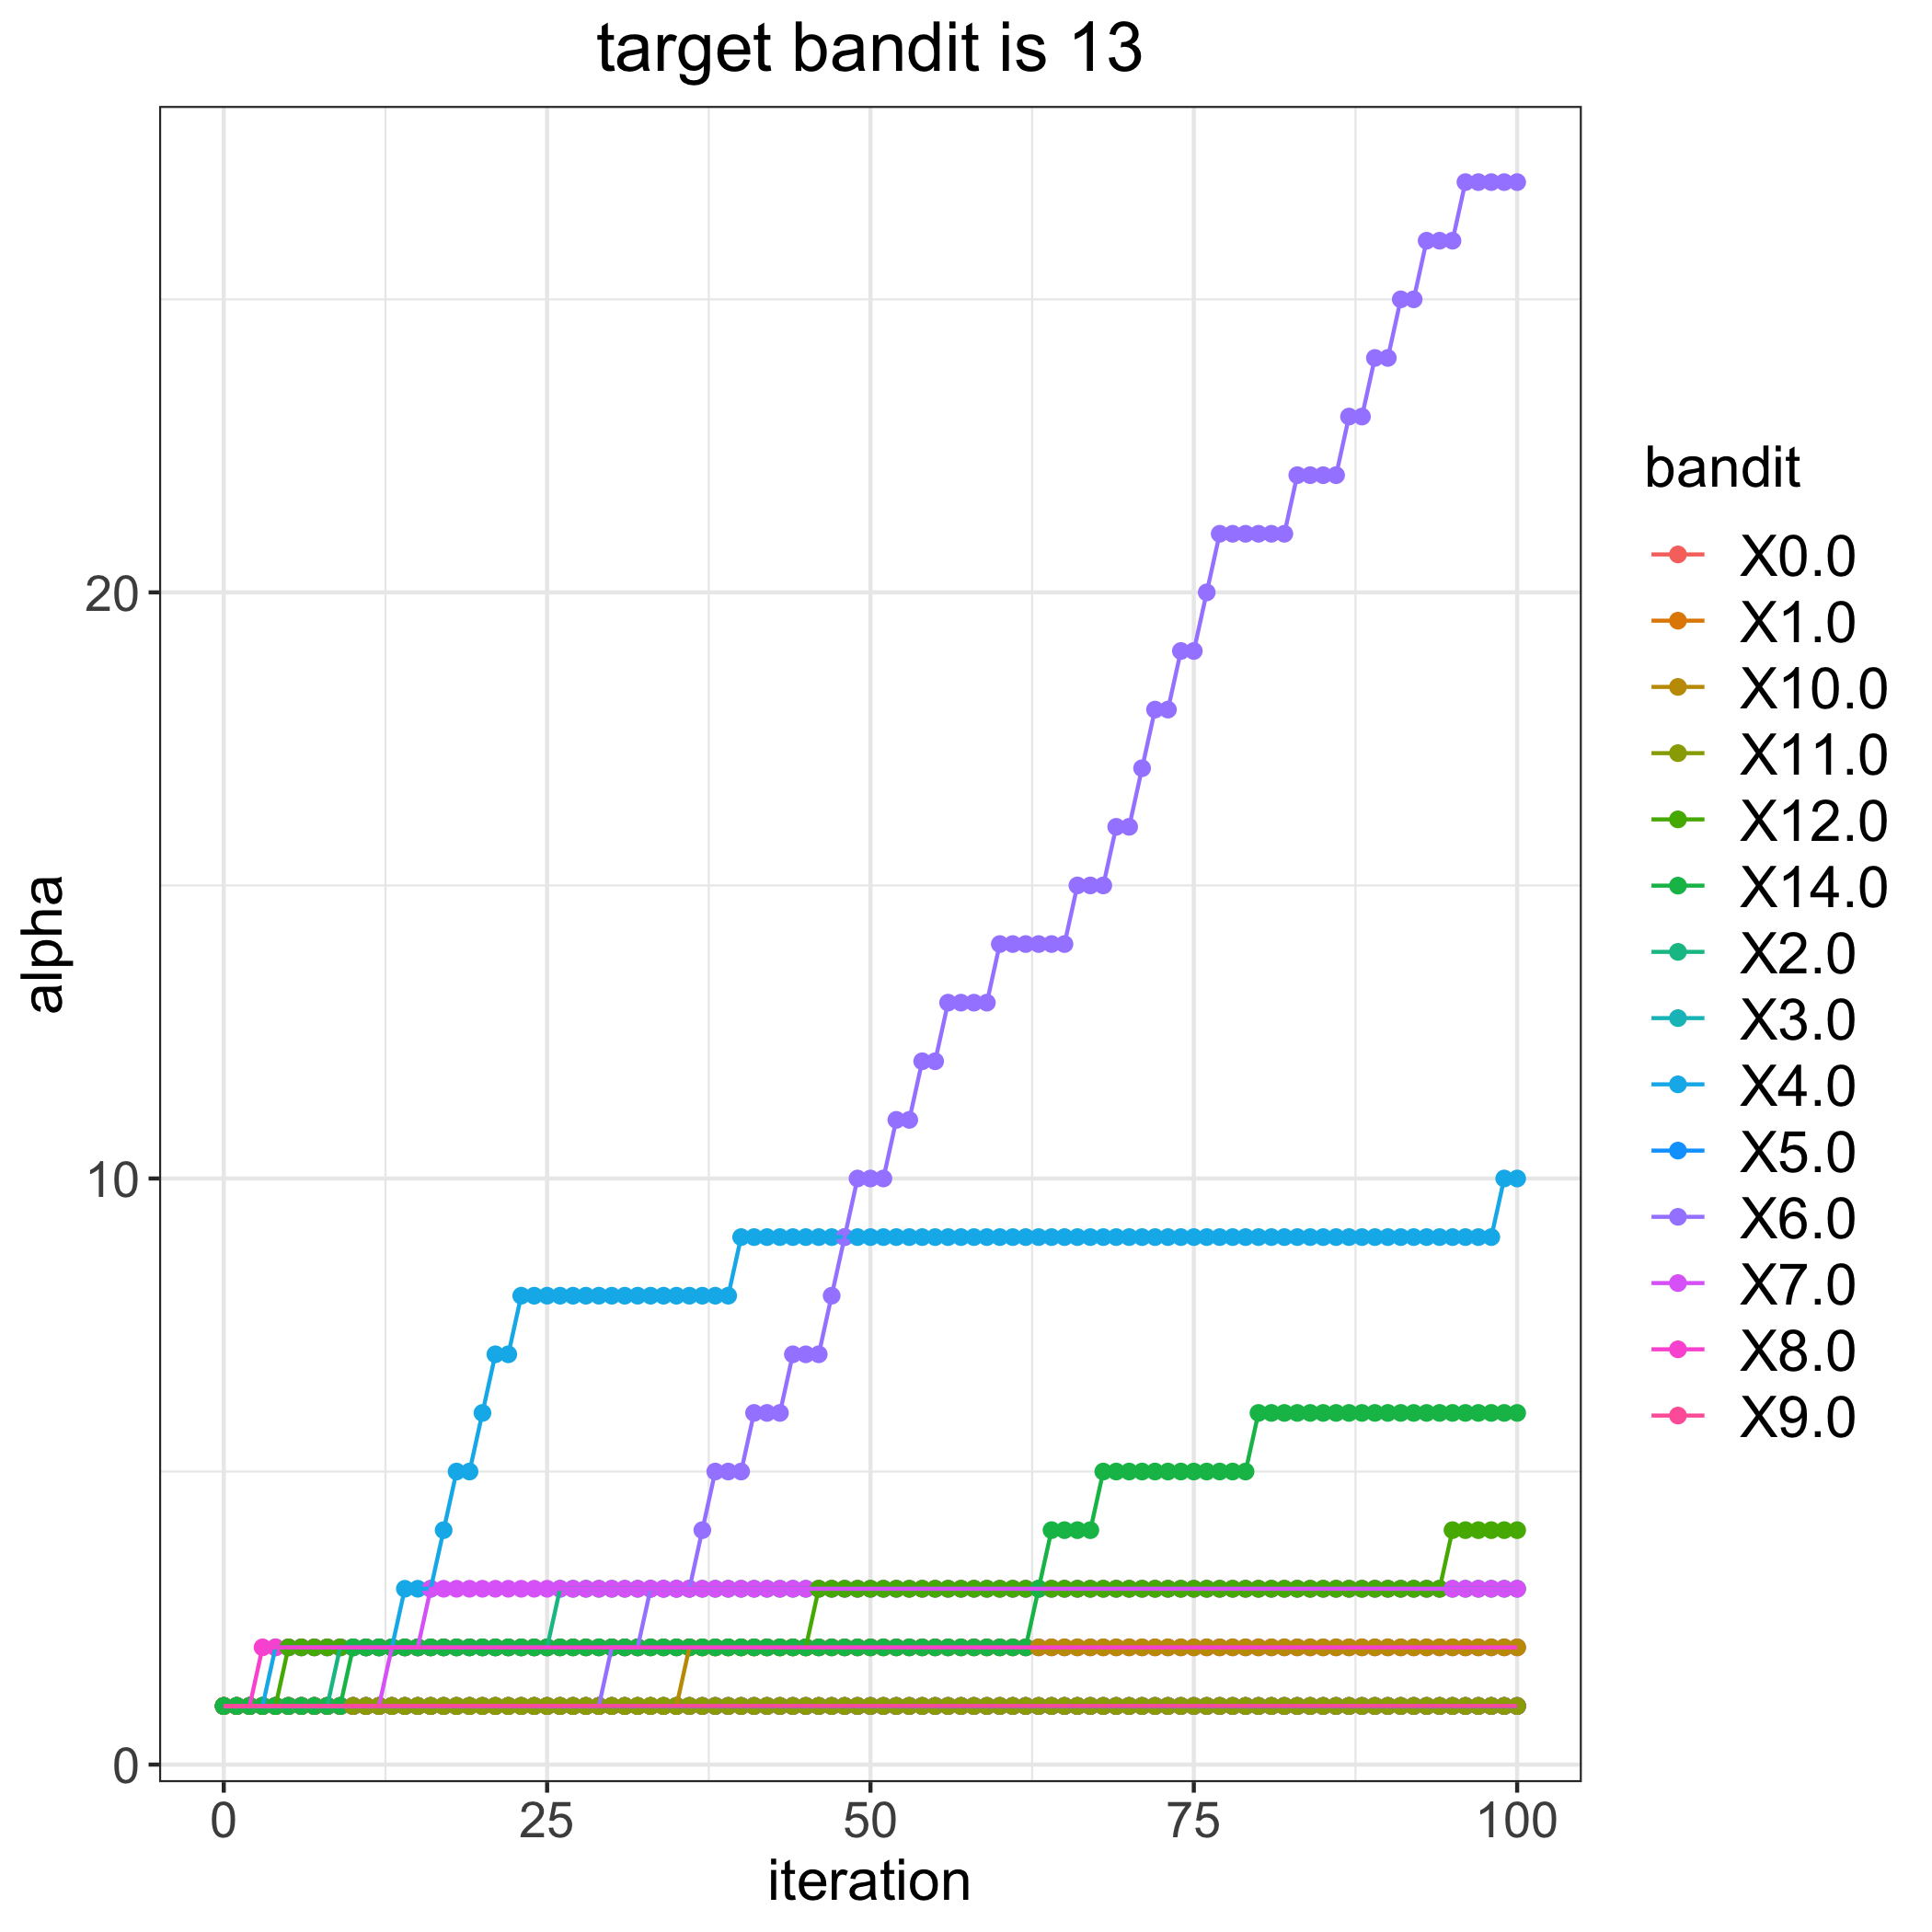

The file beside this chart, header and first rows:
, 0.0, 1.0, 2.0, 3.0, 4.0, 5.0, 6.0, 7.0, 8.0, 9.0, 10.0, 11.0, 12.0, 14.0
0, 1, 1, 1, 1, 1, 1, 1, 1, 1, 1, 1, 1, 1, 1
1, 1, 1, 1, 1, 1, 1, 1, 1, 1, 1, 1, 1, 1, 1
2, 1, 1, 1, 1, 1, 1, 1, 1, 1, 1, 1, 1, 1, 1
3, 1, 1, 1, 1, 1, 1, 1, 1, 2, 1, 1, 1, 1, 1
4, 1, 1, 1, 1, 2, 1, 1, 1, 2, 1, 1, 1, 1, 1
5, 1, 1, 1, 1, 2, 1, 1, 1, 2, 1, 1, 1, 2, 1
6, 1, 1, 1, 1, 2, 1, 1, 1, 2, 1, 1, 1, 2, 1
7, 1, 1, 1, 1, 2, 1, 1, 1, 2, 1, 1, 1, 2, 1
8, 1, 1, 1, 1, 2, 1, 1, 1, 2, 1, 1, 1, 2, 1
9, 1, 1, 2, 1, 2, 1, 1, 1, 2, 1, 1, 1, 2, 1
10, 1, 1, 2, 1, 2, 1, 1, 1, 2, 1, 1, 1, 2, 2
11, 1, 1, 2, 1, 2, 1, 1, 1, 2, 1, 1, 1, 2, 2
12, 1, 1, 2, 1, 2, 1, 1, 1, 2, 1, 1, 1, 2, 2
13, 1, 1, 2, 1, 2, 1, 1, 2, 2, 1, 1, 1, 2, 2
14, 1, 1, 2, 1, 3, 1, 1, 2, 2, 1, 1, 1, 2, 2
15, 1, 1, 2, 1, 3, 1, 1, 2, 2, 1, 1, 1, 2, 2
16, 1, 1, 2, 1, 3, 1, 1, 3, 2, 1, 1, 1, 2, 2
17, 1, 1, 2, 1, 4, 1, 1, 3, 2, 1, 1, 1, 2, 2
18, 1, 1, 2, 1, 5, 1, 1, 3, 2, 1, 1, 1, 2, 2
19, 1, 1, 2, 1, 5, 1, 1, 3, 2, 1, 1, 1, 2, 2
20, 1, 1, 2, 1, 6, 1, 1, 3, 2, 1, 1, 1, 2, 2
21, 1, 1, 2, 1, 7, 1, 1, 3, 2, 1, 1, 1, 2, 2
22, 1, 1, 2, 1, 7, 1, 1, 3, 2, 1, 1, 1, 2, 2
23, 1, 1, 2, 1, 8, 1, 1, 3, 2, 1, 1, 1, 2, 2
24, 1, 1, 2, 1, 8, 1, 1, 3, 2, 1, 1, 1, 2, 2
25, 1, 1, 2, 1, 8, 1, 1, 3, 2, 1, 1, 1, 2, 2
26, 1, 1, 3, 1, 8, 1, 1, 3, 2, 1, 1, 1, 2, 2
27, 1, 1, 3, 1, 8, 1, 1, 3, 2, 1, 1, 1, 2, 2
28, 1, 1, 3, 1, 8, 1, 1, 3, 2, 1, 1, 1, 2, 2
29, 1, 1, 3, 1, 8, 1, 1, 3, 2, 1, 1, 1, 2, 2
30, 1, 1, 3, 1, 8, 1, 2, 3, 2, 1, 1, 1, 2, 2
31, 1, 1, 3, 1, 8, 1, 2, 3, 2, 1, 1, 1, 2, 2
32, 1, 1, 3, 1, 8, 1, 2, 3, 2, 1, 1, 1, 2, 2
33, 1, 1, 3, 1, 8, 1, 3, 3, 2, 1, 1, 1, 2, 2
34, 1, 1, 3, 1, 8, 1, 3, 3, 2, 1, 1, 1, 2, 2
35, 1, 1, 3, 1, 8, 1, 3, 3, 2, 1, 1, 1, 2, 2
36, 1, 1, 3, 1, 8, 1, 3, 3, 2, 1, 2, 1, 2, 2
37, 1, 1, 3, 1, 8, 1, 4, 3, 2, 1, 2, 1, 2, 2
38, 1, 1, 3, 1, 8, 1, 5, 3, 2, 1, 2, 1, 2, 2
39, 1, 1, 3, 1, 8, 1, 5, 3, 2, 1, 2, 1, 2, 2
40, 1, 1, 3, 1, 9, 1, 5, 3, 2, 1, 2, 1, 2, 2
41, 1, 1, 3, 1, 9, 1, 6, 3, 2, 1, 2, 1, 2, 2
42, 1, 1, 3, 1, 9, 1, 6, 3, 2, 1, 2, 1, 2, 2
43, 1, 1, 3, 1, 9, 1, 6, 3, 2, 1, 2, 1, 2, 2
44, 1, 1, 3, 1, 9, 1, 7, 3, 2, 1, 2, 1, 2, 2
45, 1, 1, 3, 1, 9, 1, 7, 3, 2, 1, 2, 1, 2, 2
46, 1, 1, 3, 1, 9, 1, 7, 3, 2, 1, 2, 1, 3, 2
47, 1, 1, 3, 1, 9, 1, 8, 3, 2, 1, 2, 1, 3, 2
48, 1, 1, 3, 1, 9, 1, 9, 3, 2, 1, 2, 1, 3, 2
49, 1, 1, 3, 1, 9, 1, 10, 3, 2, 1, 2, 1, 3, 2
50, 1, 1, 3, 1, 9, 1, 10, 3, 2, 1, 2, 1, 3, 2
51, 1, 1, 3, 1, 9, 1, 10, 3, 2, 1, 2, 1, 3, 2
52, 1, 1, 3, 1, 9, 1, 11, 3, 2, 1, 2, 1, 3, 2
53, 1, 1, 3, 1, 9, 1, 11, 3, 2, 1, 2, 1, 3, 2
54, 1, 1, 3, 1, 9, 1, 12, 3, 2, 1, 2, 1, 3, 2
55, 1, 1, 3, 1, 9, 1, 12, 3, 2, 1, 2, 1, 3, 2
56, 1, 1, 3, 1, 9, 1, 13, 3, 2, 1, 2, 1, 3, 2
57, 1, 1, 3, 1, 9, 1, 13, 3, 2, 1, 2, 1, 3, 2
58, 1, 1, 3, 1, 9, 1, 13, 3, 2, 1, 2, 1, 3, 2
59, 1, 1, 3, 1, 9, 1, 13, 3, 2, 1, 2, 1, 3, 2
... 41 more rows
